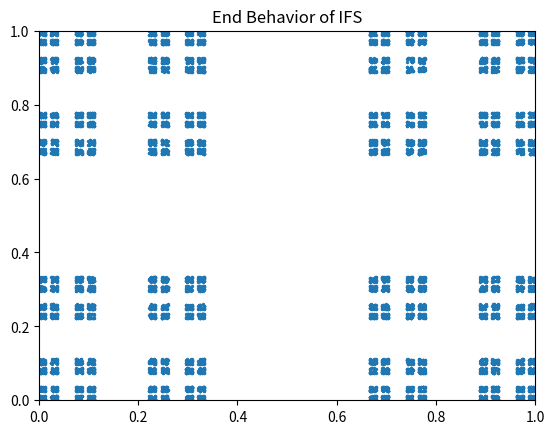

Generate this figure with matplotlib:
# [redacted]
# [redacted]

#p1
import matplotlib.pylab as plt
from matplotlib.pyplot import plot
import numpy as np


def IFS(x,points,beta):
    
    p_i = np.array(points[np.random.randint(0,len(points))])

    return p_i + beta*(x-p_i)


num_pts = 10000
attractor_length = 100
pos = []

pts = ([0,0],[1,0],[0,1],[1,1])

for _ in range(num_pts):
    xI = np.array([0.5,0.5])
    for _ in range(attractor_length):
        xI = IFS(xI,pts,1/3)

    pos.append([xI[0],xI[1]])

ax = plt.subplot()
ax.set(xlim=[0,1],ylim=[0,1])
ax.set_title("End Behavior of IFS")

slices = np.arange(0,1,100)
#ax.plot([0 for s in slices],slices)
#ax.plot()
ax.scatter([p[0] for p in pos],[p[1] for p in pos],s=2)


plt.show()